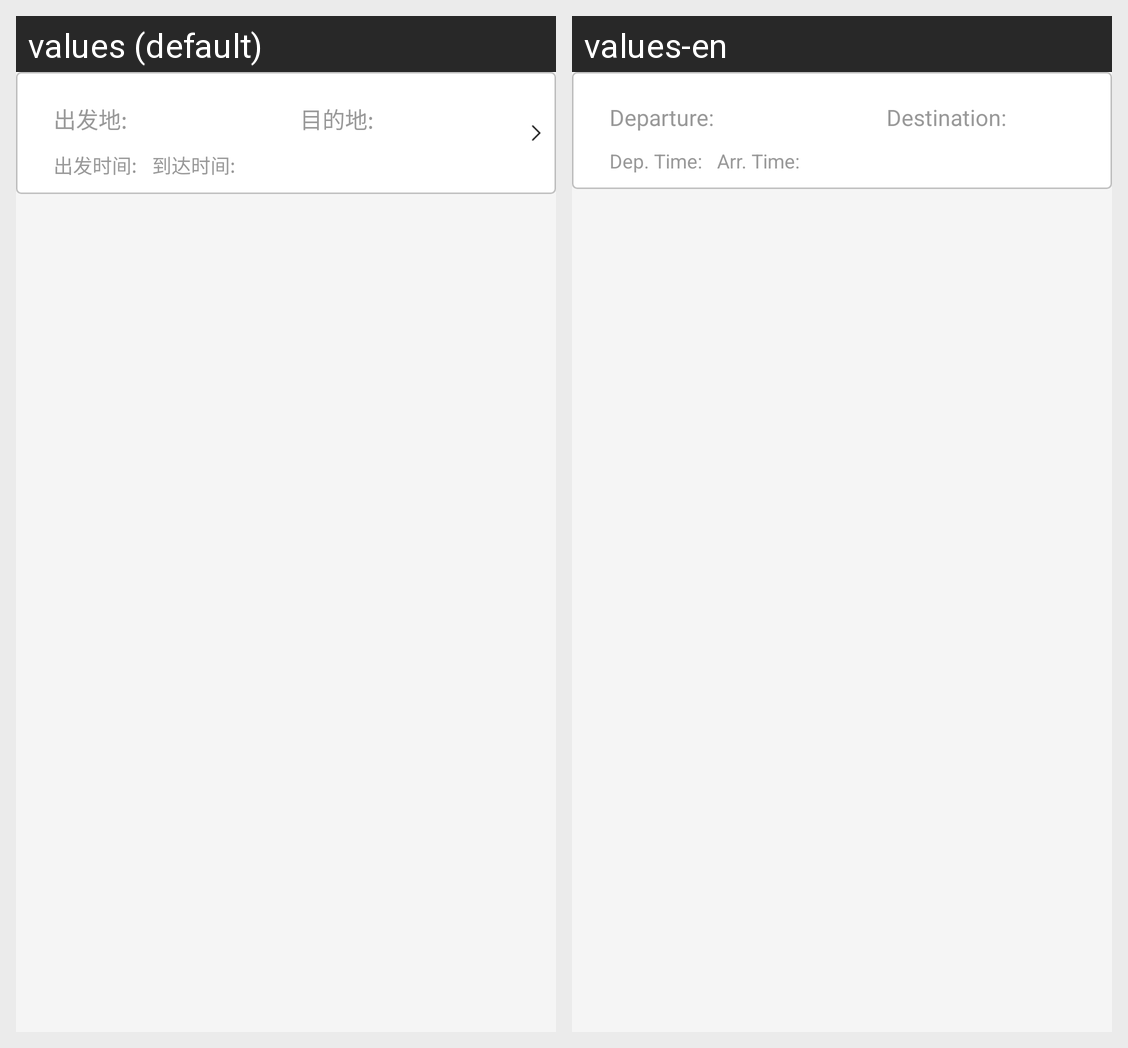

Here is an Android app screen in its default locale and in the app's own translations. Write out the translated-string differences for the strings that appear on this screen.
Android screen res/layout/schedule_list_row.xml rendered under 2 locales, left to right: values (default), values-en. Device: Nexus 5 (rendered at 1080×1920; each locale shown at half size, 540×960, under a caption strip naming it); theme Theme.DesignDemo.
Strings drawn on this screen, with the default value and each locale's value (text and hints the layout hard-codes, and strings that could not be matched under every locale, appear in the picture but are not listed):

departure_label
  values: 出发地:
  values-en: Departure:

destination_label
  values: 目的地:
  values-en: Destination:

departDate_label
  values: 出发时间:
  values-en: Dep. Time:

arrivalDate_label
  values: 到达时间:
  values-en: Arr. Time:
